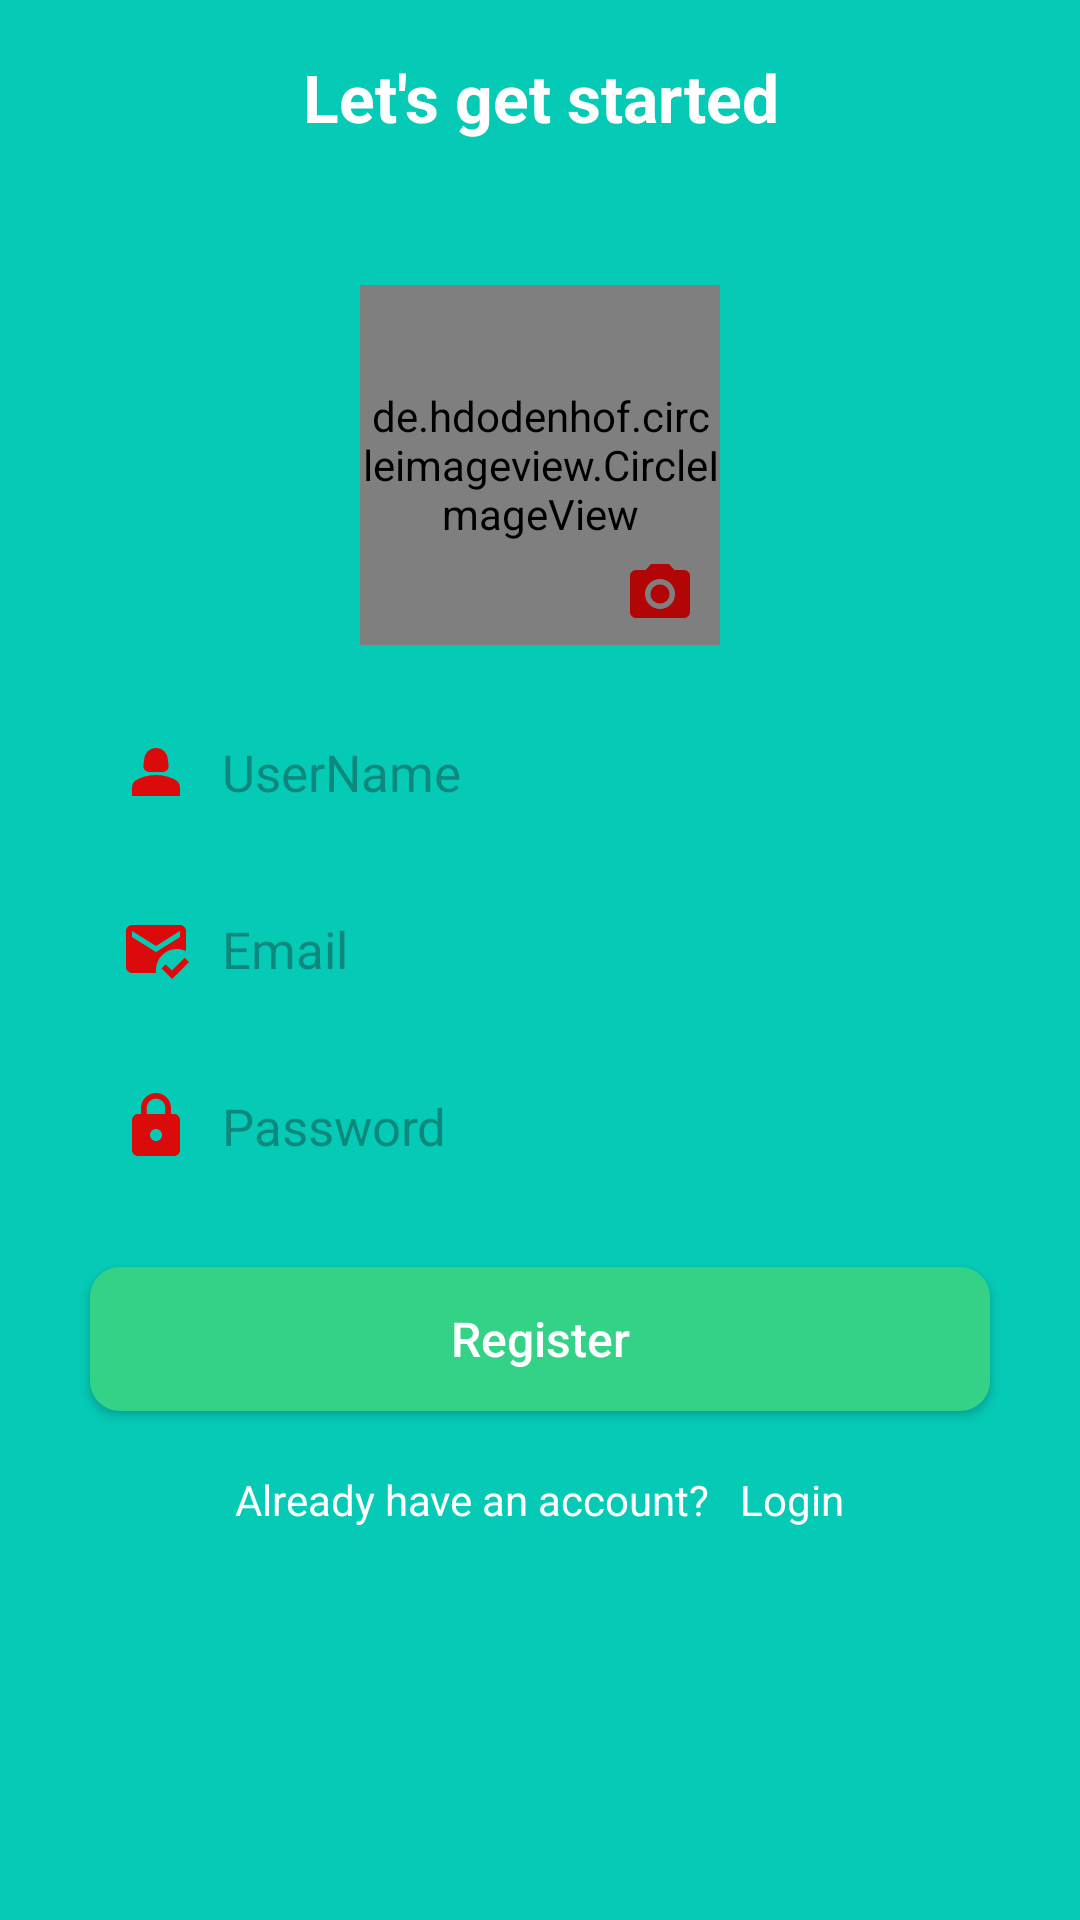

The Android layout XML behind this screen, and the referenced resources:
<!-- AndroidManifest.xml: application theme Theme.MovieApi -->
<!-- res/layout/activity_sign_up.xml -->
<?xml version="1.0" encoding="utf-8"?>
<RelativeLayout xmlns:android="http://schemas.android.com/apk/res/android"
    xmlns:app="http://schemas.android.com/apk/res-auto"
    xmlns:tools="http://schemas.android.com/tools"
    android:layout_width="match_parent"
    android:layout_height="match_parent"
    android:background="@color/color_primary"
    tools:context=".Activities.SignUpActivity">
    <androidx.appcompat.widget.Toolbar
        android:id="@+id/toolbar_detail"
        android:layout_width="match_parent"
        android:layout_height="45dp"
        android:layout_alignParentStart="true"
        android:layout_alignParentTop="true"
        android:layout_alignParentEnd="true"
        android:layout_marginTop="10dp"
        android:background="@color/color_primary"
        android:theme="@style/ThemeOverlay.AppCompat.Dark.ActionBar"
        app:layout_scrollFlags="scroll|enterAlways"
        app:popupTheme="@style/ThemeOverlay.AppCompat.Light"
        app:titleTextColor="@color/white">

        <TextView
            android:id="@+id/toolbar_title"
            android:layout_width="wrap_content"
            android:layout_height="wrap_content"
            android:layout_gravity="center"
            android:gravity="center"
            android:text="Let's get started"
            android:textColor="@color/white"
            android:textSize="22sp"
            android:textStyle="bold" />
    </androidx.appcompat.widget.Toolbar>
    <LinearLayout

        android:layout_width="match_parent"
        android:layout_height="match_parent"
        android:layout_below="@id/toolbar_detail"
        android:layout_alignParentStart="true"
        android:layout_marginTop="30dp"
        android:layout_alignParentEnd="true"
        android:gravity="center_horizontal"
        android:orientation="vertical">

        <de.hdodenhof.circleimageview.CircleImageView xmlns:app="http://schemas.android.com/apk/res-auto"
            android:id="@+id/profile_image"
            android:layout_width="120dp"
            android:layout_height="120dp"
            android:layout_marginTop="10dp"
            android:src="@drawable/profiel"
            app:civ_border_color="@color/white"
            app:civ_border_width="5dp" />

        <androidx.appcompat.widget.AppCompatImageButton
            android:id="@+id/btn_pick_image"
            android:layout_width="35dp"
            android:layout_height="35dp"
            android:layout_marginStart="40dp"
            android:layout_marginTop="-35dp"
            android:background="@drawable/bg_camera"
            android:backgroundTint="@color/black"
            android:src="@drawable/baseline_photo_camera_24" />
        <EditText
            android:id="@+id/et_name"
            android:layout_width="match_parent"
            android:layout_height="wrap_content"
            android:layout_marginTop="20dp"
            android:hint="UserName"
            android:background="@drawable/et_registration"
            android:inputType="text"
            android:drawableStart="@drawable/baseline_person_2_24"
            android:drawablePadding="10dp"
            android:textSize="17sp"
            android:padding="10dp"
            android:layout_marginStart="30dp"
            android:layout_marginEnd="30dp"
            />
        <EditText
            android:id="@+id/et_email"
            android:layout_width="match_parent"
            android:layout_height="wrap_content"
            android:layout_marginTop="15dp"
            android:hint="Email"
            android:inputType="textEmailAddress"
            android:textSize="17sp"
            android:background="@drawable/et_registration"
            android:padding="10dp"
            android:layout_marginStart="30dp"
            android:layout_marginEnd="30dp"
            android:drawableStart="@drawable/baseline_mark_email_read_24"
            android:drawablePadding="10dp"
            />

        <EditText
            android:id="@+id/et_password"
            android:layout_width="match_parent"
            android:layout_height="wrap_content"
            android:layout_marginTop="15dp"
            android:hint="Password"
            android:inputType="textPassword"
            android:textSize="17sp"
            android:background="@drawable/et_registration"
            android:padding="10dp"
            android:layout_marginStart="30dp"
            android:layout_marginEnd="30dp"
            android:drawableStart="@drawable/baseline_lock_24"
            android:drawablePadding="10dp"
            />

        <androidx.appcompat.widget.AppCompatButton
            android:id="@+id/btn_register"
            android:layout_width="match_parent"
            android:layout_height="wrap_content"
            android:text="Register"
            android:textAllCaps="false"
            android:textColor="@color/white"
            android:padding="5dp"
            android:textSize="16sp"
            android:layout_marginTop="25dp"
            android:layout_marginStart="30dp"
            android:layout_marginEnd="30dp"
            android:layout_gravity="center_horizontal"
            android:background="@drawable/btn_signup"
            />
        <LinearLayout
            android:id="@+id/already"
            android:layout_width="match_parent"
            android:layout_height="wrap_content"
            android:layout_marginTop="20dp"
            android:gravity="center_horizontal"
            >
            <TextView
                android:layout_width="wrap_content"
                android:layout_height="wrap_content"
                android:text="Already have an account?"
                android:textSize="14sp"
                android:textColor="@color/white"

                />
            <TextView
                android:layout_width="wrap_content"
                android:layout_height="wrap_content"
                android:text="Login"
                android:textSize="14sp"
                android:layout_marginStart="10dp"
                android:textColor="@color/white"

                />

        </LinearLayout>
    </LinearLayout>

</RelativeLayout>
<!-- resources referenced by this layout -->
<resources>
  <color name="black">#FF000000</color>
  <color name="color_primary">#05CAB6</color>
  <color name="white">#FFFFFFFF</color>
  <!-- drawable baseline_lock_24 (drawable) -->
  <vector android:height="24dp" android:tint="#DC0B0B"
      android:viewportHeight="24" android:viewportWidth="24"
      android:width="24dp" xmlns:android="http://schemas.android.com/apk/res/android">
      <path android:fillColor="@android:color/white" android:pathData="M18,8h-1L17,6c0,-2.76 -2.24,-5 -5,-5S7,3.24 7,6v2L6,8c-1.1,0 -2,0.9 -2,2v10c0,1.1 0.9,2 2,2h12c1.1,0 2,-0.9 2,-2L20,10c0,-1.1 -0.9,-2 -2,-2zM12,17c-1.1,0 -2,-0.9 -2,-2s0.9,-2 2,-2 2,0.9 2,2 -0.9,2 -2,2zM15.1,8L8.9,8L8.9,6c0,-1.71 1.39,-3.1 3.1,-3.1 1.71,0 3.1,1.39 3.1,3.1v2z"/>
  </vector>
  <!-- drawable baseline_mark_email_read_24 (drawable) -->
  <vector android:height="24dp" android:tint="#DC0B0B"
      android:viewportHeight="24" android:viewportWidth="24"
      android:width="24dp" xmlns:android="http://schemas.android.com/apk/res/android">
      <path android:fillColor="@android:color/white" android:pathData="M12,19c0,-3.87 3.13,-7 7,-7c1.08,0 2.09,0.25 3,0.68V6c0,-1.1 -0.9,-2 -2,-2H4C2.9,4 2,4.9 2,6v12c0,1.1 0.9,2 2,2h8.08C12.03,19.67 12,19.34 12,19zM4,6l8,5l8,-5v2l-8,5L4,8V6zM17.34,22l-3.54,-3.54l1.41,-1.41l2.12,2.12l4.24,-4.24L23,16.34L17.34,22z"/>
  </vector>
  <!-- drawable baseline_person_2_24 (drawable) -->
  <vector android:height="24dp" android:tint="#DC0B0B"
      android:viewportHeight="24" android:viewportWidth="24"
      android:width="24dp" xmlns:android="http://schemas.android.com/apk/res/android">
      <path android:fillColor="@android:color/white" android:pathData="M18.39,14.56C16.71,13.7 14.53,13 12,13c-2.53,0 -4.71,0.7 -6.39,1.56C4.61,15.07 4,16.1 4,17.22V20h16v-2.78C20,16.1 19.39,15.07 18.39,14.56z"/>
      <path android:fillColor="@android:color/white" android:pathData="M9.78,12h4.44c1.21,0 2.14,-1.06 1.98,-2.26l-0.32,-2.45C15.57,5.39 13.92,4 12,4S8.43,5.39 8.12,7.29L7.8,9.74C7.64,10.94 8.57,12 9.78,12z"/>
  </vector>
  <!-- drawable baseline_photo_camera_24 (drawable) -->
  <vector android:height="24dp" android:tint="#B20606"
      android:viewportHeight="24" android:viewportWidth="24"
      android:width="24dp" xmlns:android="http://schemas.android.com/apk/res/android">
      <path android:fillColor="@android:color/white" android:pathData="M12,12m-3.2,0a3.2,3.2 0,1 1,6.4 0a3.2,3.2 0,1 1,-6.4 0"/>
      <path android:fillColor="@android:color/white" android:pathData="M9,2L7.17,4L4,4c-1.1,0 -2,0.9 -2,2v12c0,1.1 0.9,2 2,2h16c1.1,0 2,-0.9 2,-2L22,6c0,-1.1 -0.9,-2 -2,-2h-3.17L15,2L9,2zM12,17c-2.76,0 -5,-2.24 -5,-5s2.24,-5 5,-5 5,2.24 5,5 -2.24,5 -5,5z"/>
  </vector>
  <!-- drawable btn_signup (drawable) -->
  <?xml version="1.0" encoding="utf-8"?>
  <shape
      xmlns:android="http://schemas.android.com/apk/res/android"
      android:shape="rectangle"
      >
      <corners android:radius="10dp"/>
      <solid android:color="@color/green"/>
  </shape>
  <style name="Theme.MovieApi" parent="Base.Theme.MovieApi" />
  <color name="green">#34d287</color>
  <style name="Base.Theme.MovieApi" parent="Theme.Material3.DayNight.NoActionBar">
          
          
          <item name="colorPrimary">@color/color_primary</item>
          <item name="colorPrimaryVariant">@color/color_primary</item>
          <item name="colorOnPrimary">@color/white</item>
  
      </style>
</resources>
